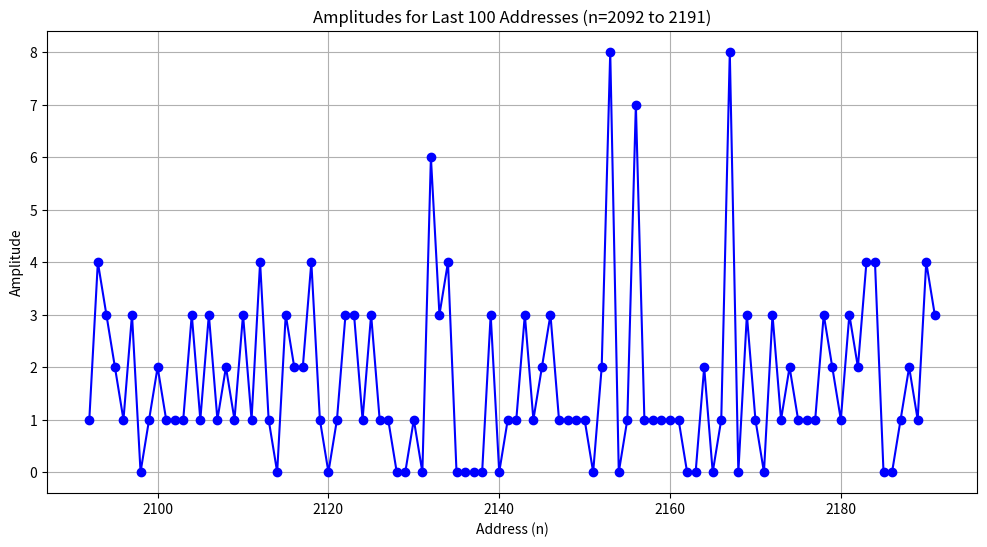

The matplotlib source for this figure:
#!/usr/bin/env python
import math
import matplotlib.pyplot as plt
import numpy as np

def is_prime(n):
    """Check if n is prime and return divisors if non-prime."""
    if n < 2:
        return False, [i for i in range(1, n + 1) if n % i == 0]
    if n == 2:
        return True, []
    if n % 2 == 0:
        return False, [i for i in range(1, n + 1) if n % i == 0]
    for i in range(3, int(math.sqrt(n)) + 1, 2):
        if n % i == 0:
            return False, [i for i in range(1, n + 1) if n % i == 0]
    return True, []

def drLD(x, l, m, z, listvar):
    """Composite generating function for A201804."""
    y = 90 * (x * x) - l * x + m
    if 0 <= y < len(listvar):
        listvar[y] += 1
    p = z + 90 * (x - 1)
    for n in range(1, int(((len(listvar) - 1 - y) / p) + 1)):
        next_y = y + p * n
        if 0 <= next_y < len(listvar):
            listvar[next_y] += 1

def compute_amplitudes_and_graph(h, silo_width=1000):
    """Compute amplitudes, plot last 100 addresses, and test last 100 zeros for primality."""
    # Compute epoch
    n_max = 90 * h * h - 12 * h + 1

    # Initialize amplitude map
    A224854 = [0] * (n_max + 1)

    # Base operators for k=11 (Table 8, Page 25)
    base_operators = [
        (120, 34, 7, 53),  # op 1
        (132, 48, 19, 29),  # op 2
        (120, 38, 17, 43),  # op 3
        (90, 11, 13, 77),   # op 4
        (78, -1, 11, 91),   # op 5
        (108, 32, 31, 41),  # op 6
        (90, 17, 23, 67),   # op 7
        (72, 14, 49, 59),   # op 8
        (60, 4, 37, 83),    # op 9
        (60, 8, 47, 73),    # op 10
        (48, 6, 61, 71),    # op 11
        (12, 0, 79, 89)     # op 12
    ]

    # Extend operators
    operators = []
    max_x = int((n_max / 90) ** 0.5) + 2
    max_prime = int(math.sqrt(90 * n_max)) + 1
    for l, m, p, q in base_operators:
        operators.append((l, m, p, q))
        i = 1
        while True:
            new_p = p + 90 * i
            new_q = q + 90 * i
            if new_p > max_prime or new_q > max_prime:
                break
            if is_prime(new_p)[0] and is_prime(new_q)[0]:
                operators.append((l, m, new_p, new_q))
            i += 1

    # Mark composites
    for l, m, p, q in operators:
        for x in range(1, max_x):
            drLD(x, l, m, p, A224854)
            drLD(x, l, m, q, A224854)

    # Compute holes and primes
    A224854a = [i for i, x in enumerate(A224854) if x == 0]
    primes = [90 * i + 11 for i in A224854a]

    # Test primality of last 100 zeros
    non_prime_zeros = []
    last_100_zeros = A224854a[-100:] if len(A224854a) >= 100 else A224854a
    for n in last_100_zeros:
        num = 90 * n + 11
        is_prime_result, divisors = is_prime(num)
        if not is_prime_result:
            non_prime_zeros.append((n, num, divisors))

    # Validation against original output
    validation_amplitudes = [
        (4, 31), (6, 31), (8, 31), (11, 63), (14, 31)
    ]
    validation_result = {
        "matches": True,
        "mismatches": []
    }
    for n, expected_amp in validation_amplitudes:
        if n < len(A224854) and A224854[n] != expected_amp:
            validation_result["matches"] = False
            validation_result["mismatches"].append((n, A224854[n], expected_amp))

    # Compute metrics
    total_energy = sum(A224854)
    zero_count = len(A224854a)
    zero_to_amplitude_ratio = zero_count / total_energy if total_energy > 0 else 0
    overlaps = sum(1 for x in A224854 if x > 1)
    frequency_primes = set(p for _, _, p, q in operators).union(q for _, _, p, q in operators)
    reciprocal_sum = sum(1.0 / p for p in frequency_primes if p != 0)

    # Compute silo variances
    silo_variances = []
    for start in range(0, n_max + 1, silo_width):
        end = min(start + silo_width - 1, n_max)
        silo = A224854[start:end + 1]
        silo_variances.append(np.var(silo) if silo else 0)

    # Plot last 100 amplitudes
    last_100_indices = list(range(n_max - 99, n_max + 1))
    last_100_amplitudes = A224854[n_max - 99:n_max + 1]
    plt.figure(figsize=(12, 6))
    plt.plot(last_100_indices, last_100_amplitudes, marker='o', linestyle='-', color='b')
    plt.title(f'Amplitudes for Last 100 Addresses (n={n_max-99} to {n_max})')
    plt.xlabel('Address (n)')
    plt.ylabel('Amplitude')
    plt.grid(True)
    plt.savefig('amplitudes_last_100.png')
    plt.close()

    return {
        "n_max": n_max,
        "holes": zero_count,
        "primes": primes[:10],
        "total_energy": total_energy,
        "zero_to_amplitude_ratio": zero_to_amplitude_ratio,
        "reciprocal_sum": reciprocal_sum,
        "silo_variances": silo_variances[:10],
        "overlaps": overlaps,
        "validation": validation_result,
        "non_prime_zeros": non_prime_zeros
    }

# Run for h=30
h = 5
result = compute_amplitudes_and_graph(h)
print(f"Epoch n_max: {result['n_max']}")
print(f"Number of holes: {result['holes']}")
print(f"Primes (90n + 11): {result['primes']}...")
print(f"Total energy: {result['total_energy']}")
print(f"Zero-to-amplitude ratio: {result['zero_to_amplitude_ratio']:.6f}")
print(f"Sum of reciprocals of prime frequencies: {result['reciprocal_sum']:.6f}")
print(f"Silo variances (first 10): {result['silo_variances']}")
print(f"Number of overlaps: {result['overlaps']}")
print(f"Validation result: {result['validation']}")
print(f"Non-prime zeros in last 100 (n, 90n+11, divisors): {result['non_prime_zeros']}")
print("Graph of last 100 amplitudes saved as 'amplitudes_last_100.png'")
